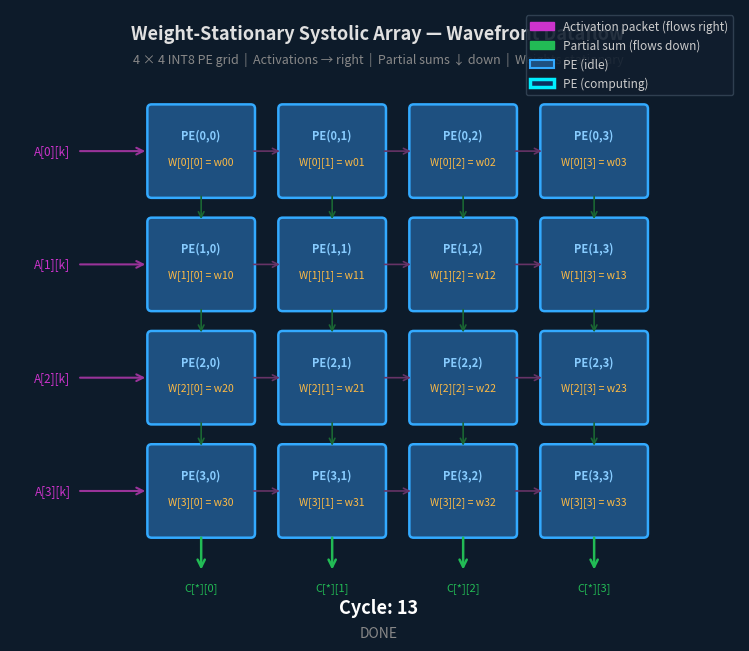

Here is the Python script that generated this plot:
"""
generate_animation.py  (v2 — proper wavefront animation)

Animates the weight-stationary systolic array dataflow:
  - Weights stay INSIDE each PE (gold labels, stationary)
  - Activation "packets" (magenta circles) stream in from the left,
    staggered by row (row 1 delayed 1 cycle, row 2 delayed 2 cycles...)
  - Each PE lights up (cyan glow) while it is actively computing
  - Partial sums (green packets) drain downward from each column
  - The characteristic diagonal wavefront is clearly visible

Output: docs/assets/dataflow.gif
"""

import matplotlib.pyplot as plt
import matplotlib.patches as mpatches
import matplotlib.patheffects as pe_fx
from matplotlib.animation import FuncAnimation
import numpy as np
import os

N        = 4
TOTAL    = 14        # total animation cycles (0..13)
INTERVAL = 700       # ms per frame

# Grid layout
PE_W, PE_H = 1.4, 1.2
GAP_X, GAP_Y = 0.45, 0.40
GRID_X0, GRID_Y0 = 2.2, 1.8
PACK_R   = 0.18      # circle radius for data packets

# Compute PE centre positions
def pe_center(r, c):
    x = GRID_X0 + c * (PE_W + GAP_X) + PE_W / 2
    y = GRID_Y0 + (N-1-r) * (PE_H + GAP_Y) + PE_H / 2
    return x, y

fig, ax = plt.subplots(figsize=(11, 8))
fig.patch.set_facecolor('#0d1b2a')
ax.set_facecolor('#0d1b2a')
ax.set_xlim(0.2, 10.5)
ax.set_ylim(0.5, 9.2)
ax.set_aspect('equal')
ax.axis('off')

# ── static title & legend ─────────────────────────────────────────────────────
ax.text(5.4, 8.85,
        'Weight-Stationary Systolic Array — Wavefront Dataflow',
        ha='center', va='center', fontsize=13, fontweight='bold',
        color='#e0e0e0')
ax.text(5.4, 8.5,
        '4 × 4 INT8 PE grid  |  Activations → right  |  Partial sums ↓ down  |  Weights stationary',
        ha='center', va='center', fontsize=9, color='#888888')

legend_items = [
    (mpatches.Circle((0,0), 0.1, color='#cc33cc'), 'Activation packet (flows right)'),
    (mpatches.Circle((0,0), 0.1, color='#22bb55'), 'Partial sum (flows down)'),
    (mpatches.Rectangle((0,0), 0.3, 0.2, color='#1e5080', ec='#33aaff', lw=1.5), 'PE (idle)'),
    (mpatches.Rectangle((0,0), 0.3, 0.2, color='#0a3060', ec='#00eeff', lw=2.5), 'PE (computing)'),
]
ax.legend(handles=[h for h,_ in legend_items],
          labels=[t for _,t in legend_items],
          loc='upper right', fontsize=8.5,
          facecolor='#111e2e', edgecolor='#334455',
          labelcolor='#cccccc', framealpha=0.9)

# ── static PE boxes & weight labels ───────────────────────────────────────────
pe_boxes  = {}
pe_labels = {}
pe_weight_labels = {}

for r in range(N):
    for c in range(N):
        cx, cy = pe_center(r, c)
        px = cx - PE_W/2
        py = cy - PE_H/2
        box = mpatches.FancyBboxPatch((px, py), PE_W, PE_H,
            boxstyle='round,pad=0.06',
            facecolor='#1e5080', edgecolor='#33aaff',
            linewidth=1.8, zorder=2)
        ax.add_patch(box)
        pe_boxes[(r,c)] = box

        # PE label
        lbl = ax.text(cx, cy+0.22, f'PE({r},{c})',
                      ha='center', va='center', fontsize=8,
                      fontweight='bold', color='#88ccff', zorder=5)
        pe_labels[(r,c)] = lbl

        # Weight inside PE (gold, stationary)
        wt = ax.text(cx, cy-0.15, f'W[{r}][{c}] = w{r}{c}',
                     ha='center', va='center', fontsize=7.5,
                     color='#ffbb44', zorder=5)
        pe_weight_labels[(r,c)] = wt

# "y += a×w" label per PE (shown when active)
pe_mac_labels = {}
for r in range(N):
    for c in range(N):
        cx, cy = pe_center(r, c)
        mac = ax.text(cx, cy-0.38, 'y += a×w',
                      ha='center', va='center', fontsize=7,
                      color='#55eeff', zorder=5, alpha=0)
        pe_mac_labels[(r,c)] = mac

# ── static row input labels (left side) ───────────────────────────────────────
row_input_labels = {}
for r in range(N):
    _, cy = pe_center(r, 0)
    lbl = ax.text(0.8, cy, f'A[{r}][k]',
                  ha='center', va='center', fontsize=8.5,
                  color='#cc33cc', zorder=4)
    row_input_labels[r] = lbl
    ax.annotate('', xy=(GRID_X0-0.05, cy), xytext=(1.15, cy),
                arrowprops=dict(arrowstyle='->', color='#993399',
                               lw=1.5, mutation_scale=12), zorder=3)

# ── static column output labels (bottom) ─────────────────────────────────────
for c in range(N):
    cx, _ = pe_center(N-1, c)
    bot_y = GRID_Y0 - 0.55
    ax.annotate('', xy=(cx, bot_y), xytext=(cx, GRID_Y0-0.02),
                arrowprops=dict(arrowstyle='->', color='#22bb55',
                               lw=1.8, mutation_scale=13), zorder=3)
    ax.text(cx, bot_y-0.22, f'C[*][{c}]',
            ha='center', va='center', fontsize=8,
            color='#22bb55', zorder=4)

# ── inter-PE arrows (static, light) ───────────────────────────────────────────
for r in range(N):
    for c in range(N):
        cx, cy = pe_center(r, c)
        # rightward (activation) between columns
        if c < N-1:
            nx, _ = pe_center(r, c+1)
            ax.annotate('', xy=(nx - PE_W/2, cy),
                        xytext=(cx + PE_W/2, cy),
                        arrowprops=dict(arrowstyle='->', color='#663366',
                                       lw=1.2, mutation_scale=10), zorder=2)
        # downward (partial sum) between rows
        if r < N-1:
            _, ny = pe_center(r+1, c)
            ax.annotate('', xy=(cx, ny + PE_H/2),
                        xytext=(cx, cy - PE_H/2),
                        arrowprops=dict(arrowstyle='->', color='#1a6633',
                                       lw=1.2, mutation_scale=10), zorder=2)

# ── dynamic objects ───────────────────────────────────────────────────────────
# Activation packets — one per (row, column-position), moves right over time
act_circles = {}
for r in range(N):
    for c in range(-1, N):  # c=-1 means it's in the left input lane
        circ = plt.Circle((0,0), PACK_R, color='#cc33cc', zorder=6, alpha=0)
        ax.add_patch(circ)
        act_circles[(r,c)] = circ

# Partial sum packets — one per column
psum_circles = {}
for c in range(N):
    circ = plt.Circle((0,0), PACK_R, color='#22bb55', zorder=6, alpha=0)
    ax.add_patch(circ)
    psum_circles[c] = circ

# Cycle counter text
cycle_text = ax.text(5.4, 0.75, 'Cycle: 0',
                     ha='center', va='center', fontsize=13,
                     fontweight='bold', color='#ffffff', zorder=7)

# Phase label
phase_text = ax.text(5.4, 0.38, '',
                     ha='center', va='center', fontsize=10,
                     color='#aaaaaa', zorder=7)

PHASES = {
    range(0,1):   ('LOAD_W Phase', '#ffbb44'),
    range(1,5):   ('COMPUTE Phase — Wavefront Propagation', '#33ccff'),
    range(5,9):   ('DRAIN Phase', '#22bb55'),
    range(9,14):  ('DONE', '#888888'),
}

def get_phase(cycle):
    for r, (txt, col) in PHASES.items():
        if cycle in r:
            return txt, col
    return '', '#888888'

def update(frame):
    cycle = frame

    # Update cycle text
    cycle_text.set_text(f'Cycle: {cycle}')
    ptxt, pcol = get_phase(cycle)
    phase_text.set_text(ptxt)
    phase_text.set_color(pcol)

    # Determine which PEs are active this cycle
    # PE(r,c) is active at cycles r+c, r+c+1, r+c+2, r+c+3 (N cycles)
    # (wavefront: activation reaches PE(r,c) at cycle r+c)
    for r in range(N):
        for c in range(N):
            active_start = r + c
            is_active = (active_start <= cycle < active_start + N) and (cycle >= 1)

            if is_active:
                pe_boxes[(r,c)].set_facecolor('#0a3060')
                pe_boxes[(r,c)].set_edgecolor('#00eeff')
                pe_boxes[(r,c)].set_linewidth(3.0)
                pe_mac_labels[(r,c)].set_alpha(1.0)
            else:
                pe_boxes[(r,c)].set_facecolor('#1e5080')
                pe_boxes[(r,c)].set_edgecolor('#33aaff')
                pe_boxes[(r,c)].set_linewidth(1.8)
                pe_mac_labels[(r,c)].set_alpha(0)

    # Activation packets: show packet at PE(r, cycle-r) for cycle >= r
    for r in range(N):
        for c in range(-1, N):
            circ = act_circles[(r,c)]
            # Packet arrives at column c when cycle == r + c + 1
            # Show it entering (c=-1) one cycle before
            show_at_cycle = r + c + 1  # cycle when it's at column c
            if cycle == show_at_cycle and 0 <= c < N:
                cx, cy = pe_center(r, c)
                circ.set_center((cx - PE_W*0.1, cy))
                circ.set_alpha(0.92)
            elif cycle == r and c == -1:   # entering from left
                _, cy = pe_center(r, 0)
                circ.set_center((GRID_X0 - 0.25, cy))
                circ.set_alpha(0.85)
            else:
                circ.set_alpha(0)

    # Partial sum packets: show at bottom of each column when draining
    # Drain starts at cycle N + c (last row's last activation)
    for c in range(N):
        drain_cycle = N + c   # when result of column c exits
        circ = psum_circles[c]
        if drain_cycle <= cycle < drain_cycle + 2:
            cx, _ = pe_center(N-1, c)
            circ.set_center((cx, GRID_Y0 - 0.3))
            circ.set_alpha(0.92)
        else:
            circ.set_alpha(0)

    return list(act_circles.values()) + list(psum_circles.values()) + \
           [cycle_text, phase_text] + list(pe_boxes.values()) + \
           list(pe_mac_labels.values())

ani = FuncAnimation(fig, update, frames=TOTAL,
                    init_func=lambda: [],
                    blit=False, interval=INTERVAL)

os.makedirs('docs/assets', exist_ok=True)
out = 'docs/assets/dataflow.gif'
ani.save(out, writer='pillow', dpi=120)
print(f'Saved: {out}')
